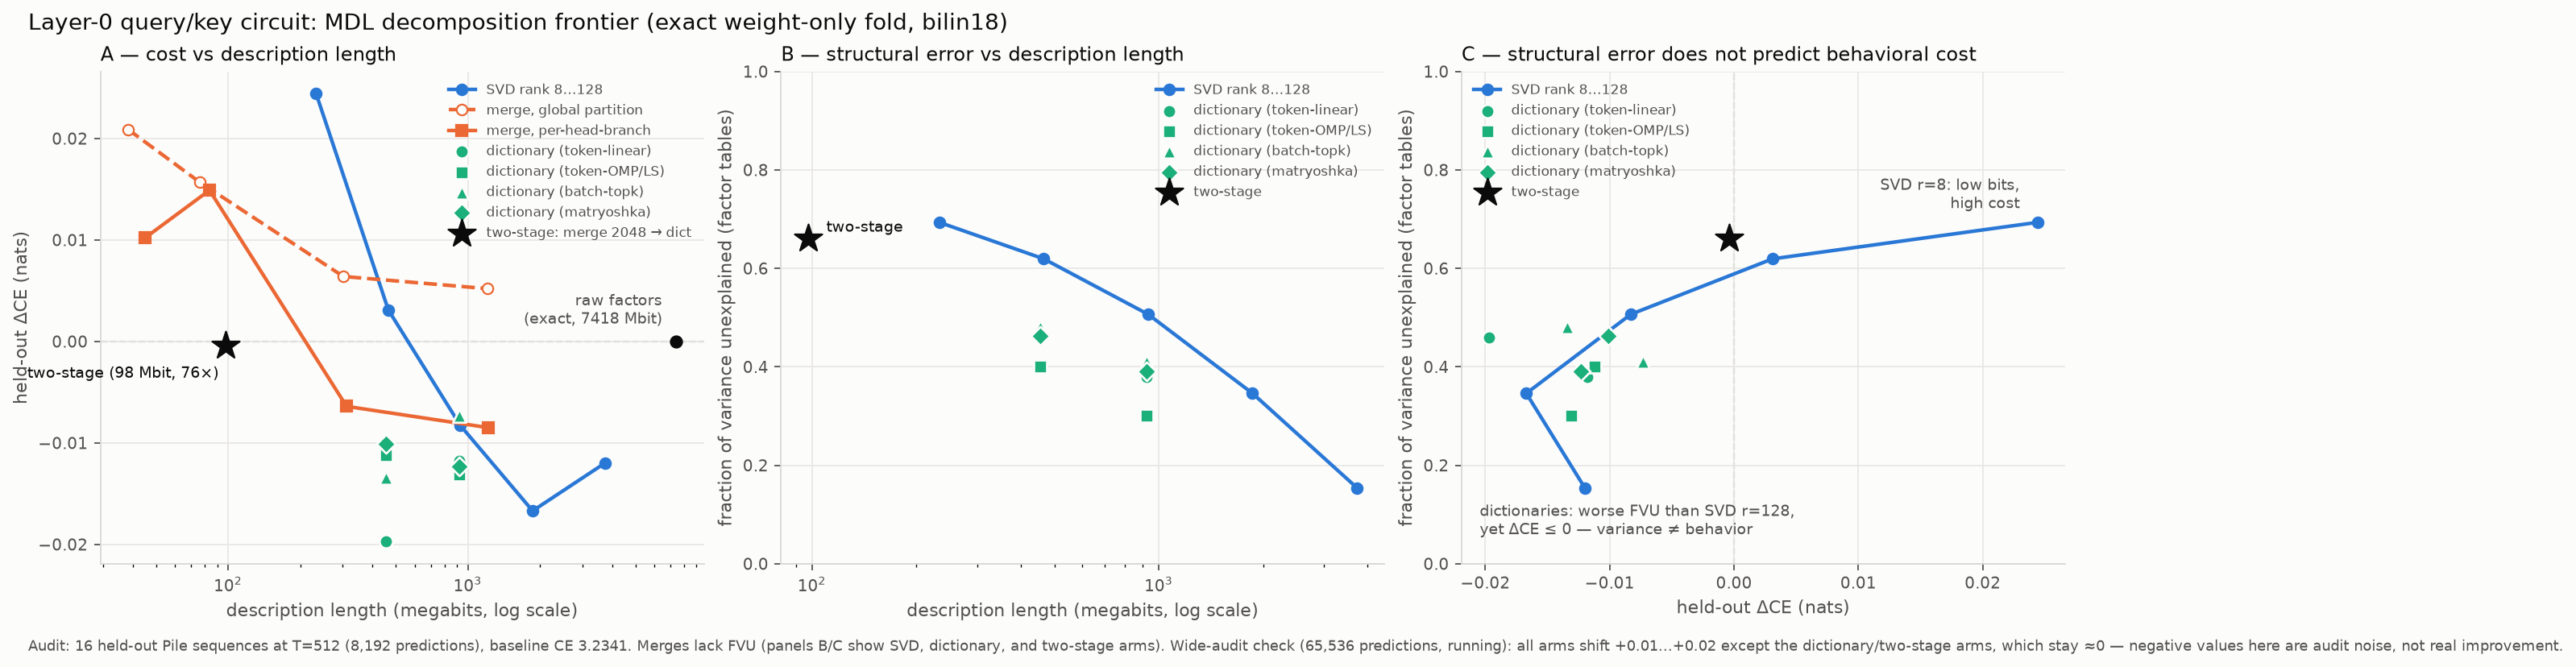

Write the Python code that produced this figure.
"""Figure: layer-0 QK MDL frontier (tick 152) — three panels from the result JSONs.

  A. held-out delta-CE vs description length (all arms: SVD frontier, stage-1 merges,
     sparse dictionaries, two-stage)
  B. fraction of variance unexplained (FVU) vs description length (arms that record FVU)
  C. FVU vs delta-CE (the structural-vs-behavioral decoupling)

Reads qk_merge_stage1_l0.json + qk_sae_dict.json; writes fig_qk_mdl_frontier.png.
"""
import json
import matplotlib
matplotlib.use('Agg')
import matplotlib.pyplot as plt

QK = '/workspace/tensor_language/basis_aligned/qk_mdl'
S1 = json.load(open(f'{QK}/qk_merge_stage1_l0.json'))['arms']
S2 = json.load(open(f'{QK}/qk_sae_dict.json'))['arms']

INK, SUB, GRID, SURF = '#0b0b0b', '#52514e', '#e8e7e4', '#fcfcfb'
BLUE, ORANGE, AQUA = '#2a78d6', '#eb6834', '#1baf7a'      # svd / merges / dictionaries

# --- collect series ---------------------------------------------------------
svd = [(v['Mbits'], v['dce'], v['fvu']) for k, v in S2.items() if k.startswith('svd rank')]
svd.sort()

merge_g = {}                                              # global partition: best dce per K
for k, v in S1.items():
    if k.startswith('stage1 GLOBAL merge'):
        K = v['K']
        if K not in merge_g or v['dce'] < merge_g[K][1]:
            merge_g[K] = (v['Mbits'], v['dce'])
merge_g = [merge_g[K] for K in sorted(merge_g)]
merge_p = sorted((v['Mbits'], v['dce']) for k, v in S1.items() if k.startswith('per-head-branch'))

DICT_MARK = {'token-linear': 'o', 'token-OMP/LS': 's', 'batch-topk': '^', 'matryoshka': 'D'}
dicts = []                                                # (Mbits, dce, fvu, arm)
for k, v in S2.items():
    if k.startswith('dict') and '(no renorm)' not in k:
        arm = next(a for a in DICT_MARK if k.endswith(a))
        dicts.append((v['Mbits'], v['dce'], v['fvu'], arm))
two = next(v for k, v in S2.items() if k.startswith('two-stage'))
RAW = 7417.6

# --- figure -----------------------------------------------------------------
fig, axes = plt.subplots(1, 3, figsize=(16, 4.8), facecolor=SURF, constrained_layout=True)
for ax in axes:
    ax.set_facecolor(SURF)
    ax.grid(True, color=GRID, linewidth=0.8)
    for s in ('top', 'right'):
        ax.spines[s].set_visible(False)
    for s in ('left', 'bottom'):
        ax.spines[s].set_color('#d8d7d3')
    ax.tick_params(colors=SUB, labelsize=9)

def dict_points(ax, ycol):
    for arm, mk in DICT_MARK.items():
        pts = [(m, d, f) for (m, d, f, a) in dicts if a == arm]
        ys = [p[ycol] for p in pts]
        ax.scatter([p[0] for p in pts], ys, marker=mk, s=55, color=AQUA,
                   edgecolors=SURF, linewidths=1.2, zorder=4,
                   label=f'dictionary ({arm})')

# Panel A: delta-CE vs MDL --------------------------------------------------
ax = axes[0]
ax.axhline(0, color='#b9b8b3', linewidth=1, linestyle='--', zorder=1)
ax.plot([m for m, d, f in svd], [d for m, d, f in svd], '-o', color=BLUE, linewidth=2,
        markersize=6, label='SVD rank 8…128', zorder=3)
ax.plot([m for m, d in merge_g], [d for m, d in merge_g], '--o', color=ORANGE, linewidth=2,
        markersize=6, markerfacecolor=SURF, label='merge, global partition', zorder=3)
ax.plot([m for m, d in merge_p], [d for m, d in merge_p], '-s', color=ORANGE, linewidth=2,
        markersize=6, label='merge, per-head-branch', zorder=3)
dict_points(ax, 1)
ax.scatter([two['Mbits']], [two['dce']], marker='*', s=260, color=INK, zorder=5,
           label='two-stage: merge 2048 → dict')
ax.scatter([RAW], [0.0], marker='o', s=40, color=INK, zorder=5)
ax.annotate('raw factors\n(exact, 7418 Mbit)', (RAW, 0.0), textcoords='offset points',
            xytext=(-8, 10), ha='right', fontsize=8.5, color=SUB)
ax.annotate('two-stage (98 Mbit, 76×)', (two['Mbits'], two['dce']),
            textcoords='offset points', xytext=(-4, -18), ha='right', fontsize=8.5, color=INK)
ax.set_xscale('log')
ax.set_xlabel('description length (megabits, log scale)', color=SUB, fontsize=10)
ax.set_ylabel('held-out ΔCE (nats)', color=SUB, fontsize=10)
ax.set_title('A — cost vs description length', color=INK, fontsize=11, loc='left')
ax.legend(fontsize=7.5, framealpha=0, labelcolor=SUB, loc='upper right', ncols=1)

# Panel B: FVU vs MDL -------------------------------------------------------
ax = axes[1]
ax.plot([m for m, d, f in svd], [f for m, d, f in svd], '-o', color=BLUE, linewidth=2,
        markersize=6, label='SVD rank 8…128', zorder=3)
dict_points(ax, 2)
ax.scatter([two['Mbits']], [two['fvu']], marker='*', s=260, color=INK, zorder=5,
           label='two-stage')
ax.annotate('two-stage', (two['Mbits'], two['fvu']), textcoords='offset points',
            xytext=(10, 4), fontsize=8.5, color=INK)
ax.set_xscale('log')
ax.set_ylim(0, 1)
ax.set_xlabel('description length (megabits, log scale)', color=SUB, fontsize=10)
ax.set_ylabel('fraction of variance unexplained (factor tables)', color=SUB, fontsize=10)
ax.set_title('B — structural error vs description length', color=INK, fontsize=11, loc='left')
ax.legend(fontsize=7.5, framealpha=0, labelcolor=SUB, loc='upper right')

# Panel C: FVU vs delta-CE --------------------------------------------------
ax = axes[2]
ax.axvline(0, color='#b9b8b3', linewidth=1, linestyle='--', zorder=1)
ax.plot([d for m, d, f in svd], [f for m, d, f in svd], '-o', color=BLUE, linewidth=2,
        markersize=6, label='SVD rank 8…128', zorder=3)
for arm, mk in DICT_MARK.items():
    pts = [(d, f) for (m, d, f, a) in dicts if a == arm]
    ax.scatter([p[0] for p in pts], [p[1] for p in pts], marker=mk, s=55, color=AQUA,
               edgecolors=SURF, linewidths=1.2, zorder=4, label=f'dictionary ({arm})')
ax.scatter([two['dce']], [two['fvu']], marker='*', s=260, color=INK, zorder=5, label='two-stage')
ax.annotate('SVD r=8: low bits,\nhigh cost', (svd[0][1], svd[0][2]), textcoords='offset points',
            xytext=(-10, 8), ha='right', fontsize=8.5, color=SUB)
ax.text(0.03, 0.06, 'dictionaries: worse FVU than SVD r=128,\nyet ΔCE ≤ 0 — variance ≠ behavior',
        transform=ax.transAxes, fontsize=8.5, color=SUB)
ax.set_ylim(0, 1)
ax.set_xlabel('held-out ΔCE (nats)', color=SUB, fontsize=10)
ax.set_ylabel('fraction of variance unexplained (factor tables)', color=SUB, fontsize=10)
ax.set_title('C — structural error does not predict behavioral cost', color=INK,
             fontsize=11, loc='left')
ax.legend(fontsize=7.5, framealpha=0, labelcolor=SUB, loc='upper left')

fig.suptitle('Layer-0 query/key circuit: MDL decomposition frontier (exact weight-only fold, bilin18)',
             color=INK, fontsize=12.5, x=0.01, ha='left')
fig.text(0.01, -0.04,
         'Audit: 16 held-out Pile sequences at T=512 (8,192 predictions), baseline CE 3.2341. '
         'Merges lack FVU (panels B/C show SVD, dictionary, and two-stage arms). '
         'Wide-audit check (65,536 predictions, running): all arms shift +0.01…+0.02 except the '
         'dictionary/two-stage arms, which stay ≈0 — negative values here are audit noise, not real improvement.',
         fontsize=8, color=SUB, ha='left')
fig.savefig(f'{QK}/fig_qk_mdl_frontier.png', dpi=160, bbox_inches='tight', facecolor=SURF)
print('wrote fig_qk_mdl_frontier.png')
